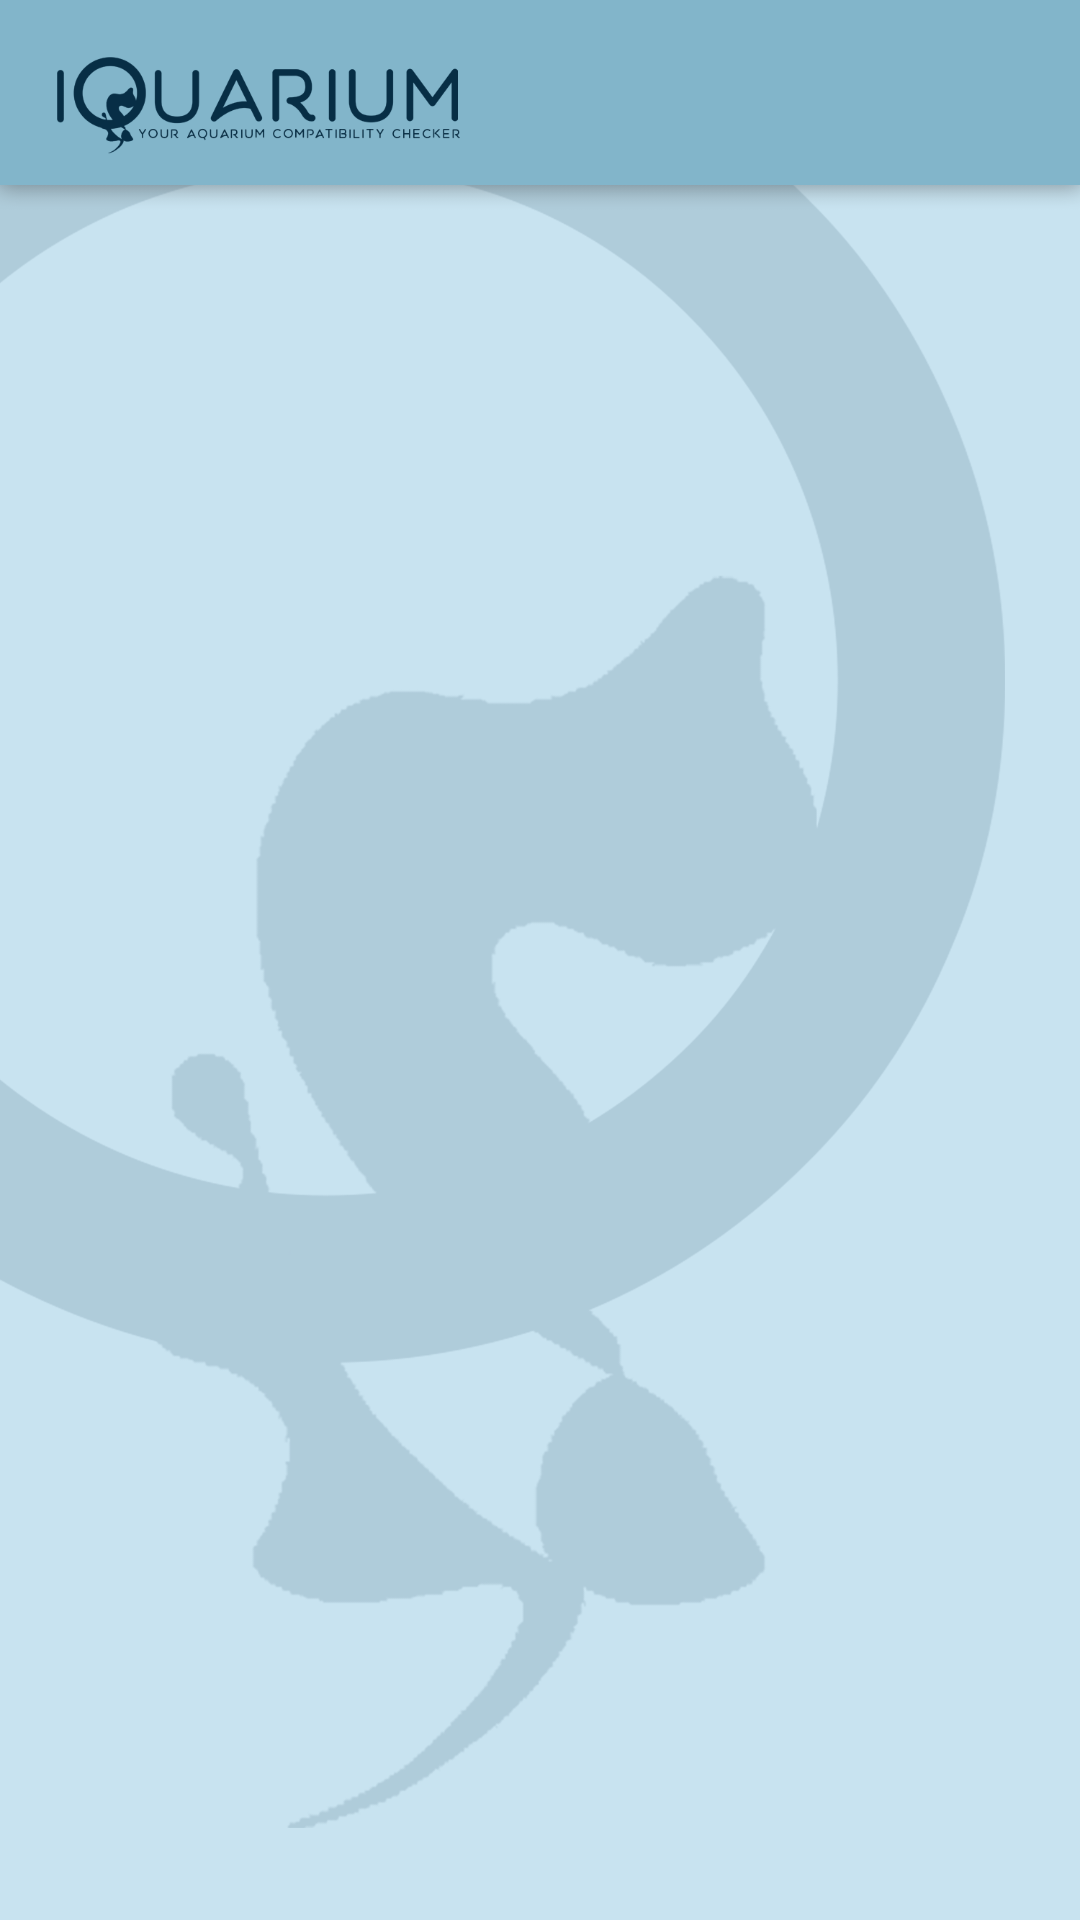

Produce the Android XML layout that renders to this screen, including the resource entries it uses.
<!-- AndroidManifest.xml: application theme AppTheme -->
<!-- res/layout/activity_decor_list_page.xml -->
<?xml version="1.0" encoding="utf-8"?>
<android.support.constraint.ConstraintLayout xmlns:android="http://schemas.android.com/apk/res/android"
    xmlns:app="http://schemas.android.com/apk/res-auto"
    xmlns:tools="http://schemas.android.com/tools"
    android:layout_width="match_parent"
    android:layout_height="match_parent"
    android:background="@mipmap/background2"
    tools:context=".FishListPage">

    <ListView
        android:id="@+id/decoration"
        android:layout_width="400dp"
        android:layout_height="616dp"
        android:layout_marginStart="5dp"
        android:layout_marginTop="100dp"
        android:layout_marginEnd="5dp"
        android:layout_marginBottom="10dp"
        app:layout_constraintBottom_toBottomOf="parent"
        app:layout_constraintEnd_toEndOf="parent"
        app:layout_constraintHorizontal_bias="0.0"
        app:layout_constraintStart_toStartOf="parent"
        app:layout_constraintTop_toTopOf="parent"
        app:layout_constraintVertical_bias="0.0" />

</android.support.constraint.ConstraintLayout>
<!-- resources referenced by this layout -->
<resources>
  <!-- mipmap background2: png bitmap (mipmap-xxhdpi, 143486 bytes) -->
  <style name="AppTheme" parent="Theme.AppCompat.Light.NoActionBar">
          
          <item name="colorPrimary">@color/colorPrimary</item>
          <item name="colorPrimaryDark">@color/colorPrimaryDark</item>
          <item name="colorAccent">@color/buttonColor</item>
  
      </style>
  <color name="colorPrimary">#000000</color>
  <color name="colorPrimaryDark">#000000</color>
  <color name="buttonColor">#072e45</color>
</resources>
